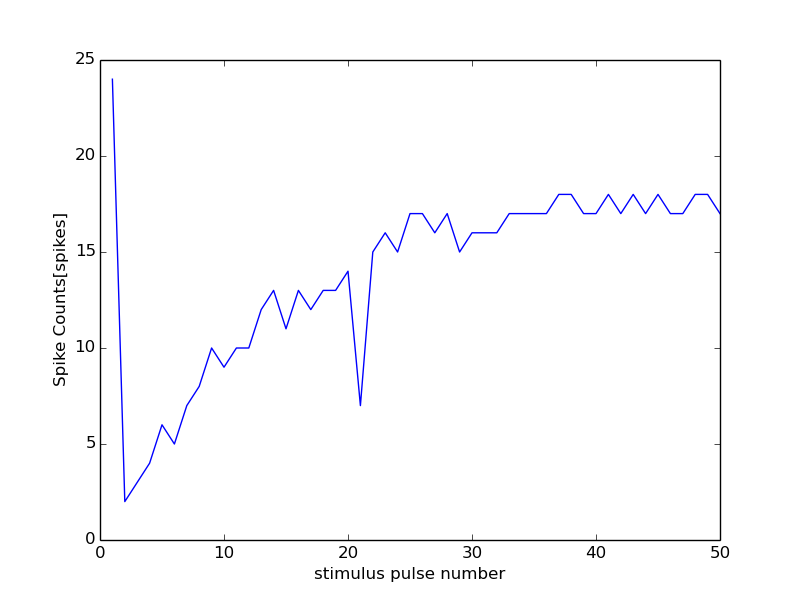

The file beside this chart, header and first rows:
21000, 12000
0, 0
1, 24
2, 2
3, 3
4, 4
5, 6
6, 5
7, 7
8, 8
9, 10
10, 9
11, 10
12, 10
13, 12
14, 13
15, 11
16, 13
17, 12
18, 13
19, 13
20, 14
21, 7
22, 15
23, 16
24, 15
25, 17
26, 17
27, 16
28, 17
29, 15
30, 16
31, 16
32, 16
33, 17
34, 17
35, 17
36, 17
37, 18
38, 18
39, 17
40, 17
41, 18
42, 17
43, 18
44, 17
45, 18
46, 17
47, 17
48, 18
49, 18
50, 17
